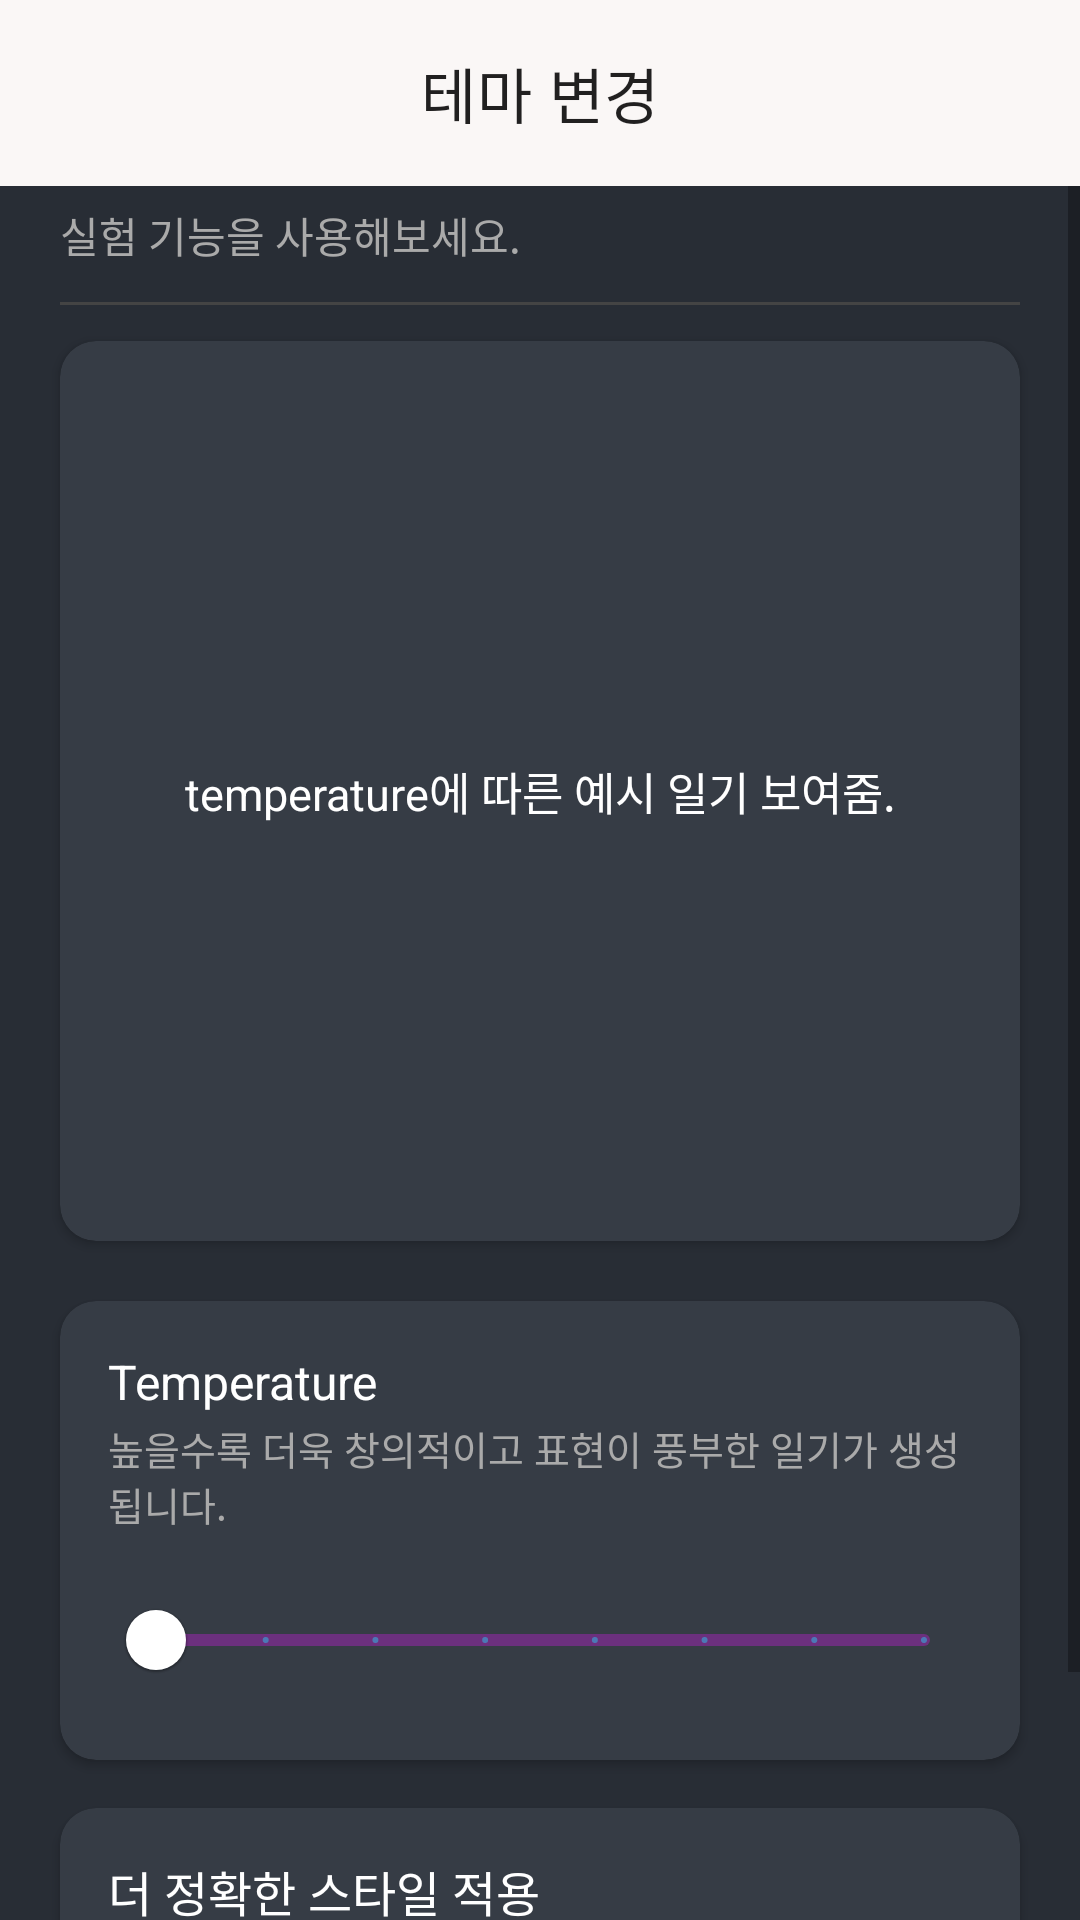

The Android layout XML behind this screen, and the referenced resources:
<!-- AndroidManifest.xml: application theme Theme.First -->
<!-- res/layout/activity_settings_labs.xml -->
<?xml version="1.0" encoding="utf-8"?>
<androidx.constraintlayout.widget.ConstraintLayout
    xmlns:android="http://schemas.android.com/apk/res/android"
    xmlns:app="http://schemas.android.com/apk/res-auto"
    android:background="#282D35"
    android:id="@+id/setting_labs_root"
    android:layout_width="match_parent"
    android:layout_height="match_parent">

    <include
        android:id="@+id/header"
        layout="@layout/include_settings_header"
        app:layout_constraintTop_toTopOf="parent"
        app:layout_constraintStart_toStartOf="parent"/>

    <ScrollView
        android:id="@+id/scrollArea"
        android:layout_width="match_parent"
        android:layout_height="0dp"
        android:fillViewport="true"
        app:layout_constraintTop_toBottomOf="@id/header"
        app:layout_constraintBottom_toBottomOf="parent"
        app:layout_constraintStart_toStartOf="parent"
        app:layout_constraintEnd_toEndOf="parent">

        <LinearLayout
            android:orientation="vertical"
            android:layout_width="match_parent"
            android:layout_height="wrap_content">

            
            <TextView
                android:id="@+id/descText"
                android:text="실험 기능을 사용해보세요."
                android:textColor="#AAAAAA"
                android:textSize="14sp"
                android:layout_width="wrap_content"
                android:layout_height="wrap_content"
                android:layout_marginTop="6dp"
                android:layout_marginHorizontal="20dp" />

            <View
                android:id="@+id/divider"
                android:layout_width="match_parent"
                android:layout_height="1dp"
                android:layout_marginTop="12dp"
                android:layout_marginBottom="12dp"
                android:layout_marginHorizontal="20dp"
                android:background="#444444" />

            
            <androidx.cardview.widget.CardView
                android:id="@+id/temperature_example_card"
                android:layout_width="match_parent"
                android:layout_height="300dp"
                android:layout_marginStart="20dp"
                android:layout_marginEnd="20dp"
                app:cardCornerRadius="12dp"
                app:cardElevation="2dp"
                app:cardBackgroundColor="#363C45">

                <TextView
                    android:id="@+id/temperature_example_text"
                    android:padding="16dp"
                    android:layout_marginHorizontal="10dp"
                    android:text="temperature에 따른 예시 일기 보여줌."
                    android:textColor="#FFFFFF"
                    android:textSize="15sp"
                    android:textAlignment="center"
                    android:layout_gravity="center"
                    android:layout_width="match_parent"
                    android:layout_height="wrap_content"/>
            </androidx.cardview.widget.CardView>

            
            <androidx.cardview.widget.CardView
                android:id="@+id/temperature_slider_card"
                android:layout_width="match_parent"
                android:layout_height="wrap_content"
                android:layout_marginStart="20dp"
                android:layout_marginEnd="20dp"
                android:layout_marginTop="20dp"
                app:cardCornerRadius="12dp"
                app:cardBackgroundColor="#363C45"
                app:cardElevation="2dp">

                <LinearLayout
                    android:orientation="vertical"
                    android:padding="16dp"
                    android:layout_width="match_parent"
                    android:layout_height="wrap_content">

                    <TextView
                        android:id="@+id/temperature_title"
                        android:text="Temperature"
                        android:textColor="#FFFFFF"
                        android:textSize="16sp"
                        android:layout_width="wrap_content"
                        android:layout_height="wrap_content"/>

                    <TextView
                        android:id="@+id/temperature_subtext"
                        android:text="높을수록 더욱 창의적이고 표현이 풍부한 일기가 생성됩니다."
                        android:textColor="#AAAAAA"
                        android:textSize="13sp"
                        android:layout_width="wrap_content"
                        android:layout_height="wrap_content"
                        android:layout_marginTop="2dp"/>

                    <com.google.android.material.slider.Slider
                        android:id="@+id/temperature_slider"
                        android:layout_width="match_parent"
                        android:layout_height="wrap_content"
                        android:valueFrom="0.2"
                        android:valueTo="0.9"
                        android:stepSize="0.1"
                        android:layout_marginTop="12dp"
                        app:haloColor="#FFFFFF"
                        app:thumbColor="#FFFFFF"
                        app:trackColor="#889C27B0"/>
                </LinearLayout>
            </androidx.cardview.widget.CardView>

            
            <androidx.cardview.widget.CardView
                android:id="@+id/accurate_style_switch_card"
                android:layout_width="match_parent"
                android:layout_height="wrap_content"
                android:layout_marginStart="20dp"
                android:layout_marginEnd="20dp"
                android:layout_marginTop="16dp"
                app:cardCornerRadius="12dp"
                app:cardBackgroundColor="#363C45"
                app:cardElevation="2dp">

                <androidx.constraintlayout.widget.ConstraintLayout
                    android:id="@+id/style_section"
                    android:padding="16dp"
                    android:layout_width="match_parent"
                    android:layout_height="wrap_content">

                    
                    <Switch
                        android:id="@+id/accurate_style_switch"
                        android:layout_width="wrap_content"
                        android:layout_height="wrap_content"
                        android:padding="8dp"
                        app:layout_constraintStart_toEndOf="@+id/accurate_style_subtext"
                        app:layout_constraintEnd_toEndOf="parent"
                        app:layout_constraintTop_toTopOf="parent"
                        app:layout_constraintBottom_toBottomOf="parent" />

                    
                    <TextView
                        android:id="@+id/accurate_style_title"
                        android:text="더 정확한 스타일 적용"
                        android:textColor="#FFFFFF"
                        android:textSize="16sp"
                        android:layout_width="0dp"
                        android:layout_height="wrap_content"
                        android:layout_marginEnd="12dp"
                        app:layout_constraintStart_toStartOf="parent"
                        app:layout_constraintEnd_toStartOf="@id/accurate_style_switch"
                        app:layout_constraintTop_toTopOf="parent" />

                    
                    <TextView
                        android:id="@+id/accurate_style_subtext"
                        android:text="일기 스타일이 더욱 정확하게 적용된 일기를 생성합니다. 활성화시 메모가 합쳐지는데 걸리는 시간이 약 3배 증가하며, 스트리밍 되지 않습니다."
                        android:textColor="#AAAAAA"
                        android:textSize="13sp"
                        android:layout_width="0dp"
                        android:layout_height="wrap_content"
                        android:layout_marginTop="4dp"
                        app:layout_constraintStart_toStartOf="@id/accurate_style_title"
                        app:layout_constraintEnd_toStartOf="@id/accurate_style_switch"
                        app:layout_constraintTop_toBottomOf="@id/accurate_style_title"
                        app:layout_constraintHorizontal_bias="0"/>

                </androidx.constraintlayout.widget.ConstraintLayout>
            </androidx.cardview.widget.CardView>


        </LinearLayout>
    </ScrollView>

</androidx.constraintlayout.widget.ConstraintLayout>
<!-- res/layout/include_settings_header.xml (included above) -->
<?xml version="1.0" encoding="utf-8"?>
<androidx.constraintlayout.widget.ConstraintLayout
    xmlns:android="http://schemas.android.com/apk/res/android"
    xmlns:app="http://schemas.android.com/apk/res-auto"
    android:paddingHorizontal="16dp"
    android:paddingVertical="16dp"
    android:layout_width="match_parent"
    android:layout_height="wrap_content"
    android:background="@color/theme_default_background">

    <ImageView
        android:id="@+id/headerBackIcon"
        android:layout_width="30dp"
        android:layout_height="30dp"
        android:src="@drawable/ic_arrow_back_black"
        app:layout_constraintStart_toStartOf="parent"
        app:layout_constraintBottom_toBottomOf="parent"
        app:layout_constraintTop_toTopOf="parent" />

    <TextView
        android:id="@+id/headerTitle"
        android:layout_width="wrap_content"
        android:layout_height="wrap_content"
        android:text="테마 변경"
        style="@style/TextAppearance.App.Title"
        app:layout_constraintStart_toStartOf="parent"
        app:layout_constraintEnd_toEndOf="parent"
        app:layout_constraintTop_toTopOf="parent"
        app:layout_constraintBottom_toBottomOf="parent" />

</androidx.constraintlayout.widget.ConstraintLayout>
<!-- resources referenced by this layout -->
<resources>
  <color name="theme_default_background">#faf7f6</color>
  <style name="TextAppearance.App.Title" parent="TextAppearance.MaterialComponents.Headline6">
          <item name="android:textSize">20sp</item>
          <item name="android:fontFamily">@font/roboto_bold</item>
      </style>
  <style name="Theme.First" parent="Theme.MaterialComponents.DayNight.NoActionBar">
          
          <item name="colorPrimary">@android:color/holo_blue_light</item>
          <item name="colorPrimaryDark">@android:color/holo_blue_dark</item>
          <item name="colorAccent">@android:color/holo_orange_light</item>
      </style>
</resources>
